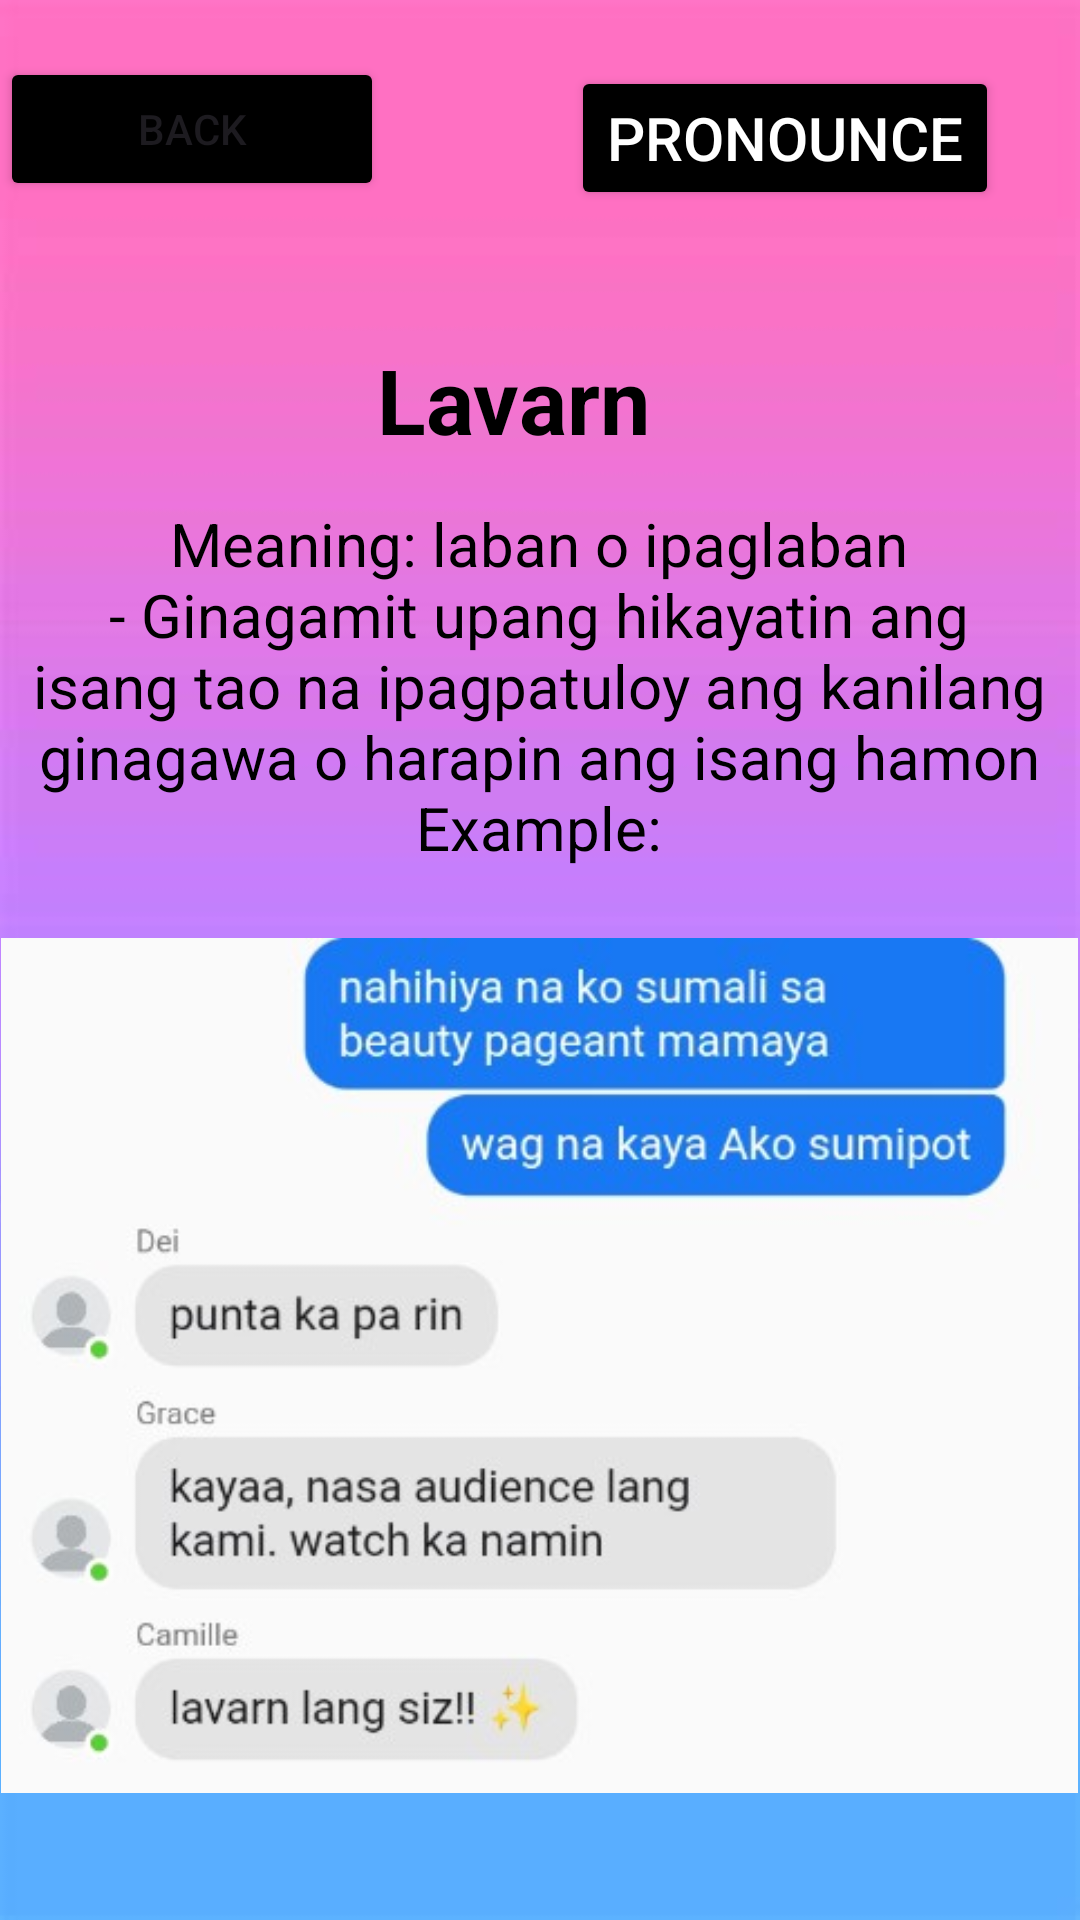

The Android layout XML behind this screen, and the referenced resources:
<!-- AndroidManifest.xml: application theme Theme.GLang -->
<!-- res/layout/activity_lavarn.xml -->
<?xml version="1.0" encoding="utf-8"?>
<RelativeLayout xmlns:android="http://schemas.android.com/apk/res/android"
    xmlns:app="http://schemas.android.com/apk/res-auto"
    xmlns:tools="http://schemas.android.com/tools"
    android:id="@+id/main"
    android:background="@drawable/omb"
    android:layout_width="match_parent"
    android:layout_height="match_parent"
    tools:context=".lavarn">


    <Button
        android:id="@+id/balikon"
        android:layout_width="128dp"
        android:layout_height="wrap_content"
        android:layout_marginTop="19dp"
        android:layout_marginBottom="35dp"
        android:backgroundTint="@color/black"
        android:text="Back" />

    <Button
        android:id="@+id/pronounce"
        android:layout_width="wrap_content"
        android:layout_height="wrap_content"
        android:layout_below="@+id/omsim"
        android:layout_alignParentEnd="true"
        android:layout_marginTop="-610dp"
        android:layout_marginEnd="27dp"
        android:layout_marginBottom="30dp"
        android:backgroundTint="@color/black"
        android:onClick="play"
        android:text="Pronounce"
        android:textColor="@color/white"
        android:textSize="20dp" />

    <TextView
        android:id="@+id/question"
        android:layout_width="394dp"
        android:layout_height="wrap_content"
        android:layout_below="@id/balikon"
        android:layout_alignParentEnd="true"
        android:layout_marginTop="1dp"
        android:layout_marginEnd="18dp"
        android:layout_marginBottom="30dp"
        android:gravity="center_horizontal"
        android:padding="10dp"
        android:text="Lavarn"
        android:textColor="@color/black"
        android:textSize="30sp"
        android:textStyle="bold"
        app:layout_constraintEnd_toEndOf="parent"
        app:layout_constraintHorizontal_bias="0.53"
        app:layout_constraintStart_toStartOf="parent"
        app:layout_constraintTop_toTopOf="parent" />

    <TextView
        android:id="@+id/ak"
        android:layout_width="407dp"
        android:layout_height="wrap_content"
        android:layout_below="@id/question"
        android:layout_centerHorizontal="true"
        android:layout_marginTop="-28dp"
        android:layout_marginEnd="1dp"
        android:layout_marginBottom="3dp"
        android:gravity="center_horizontal"
        android:padding="2dp"
        android:text="Meaning: laban o ipaglaban
                                   - Ginagamit upang hikayatin ang isang tao na ipagpatuloy ang kanilang ginagawa o harapin ang isang hamon


                                                       Example:"
        android:textColor="@color/black"
        android:textSize="20sp"
        app:layout_constraintEnd_toEndOf="parent"
        app:layout_constraintHorizontal_bias="0.53"
        app:layout_constraintStart_toStartOf="parent"
        app:layout_constraintTop_toTopOf="parent" />

    <ImageView
        android:id="@+id/omsim"
        android:layout_width="359dp"
        android:layout_height="353dp"
        android:layout_below="@id/ak"
        android:layout_centerInParent="true"
        android:layout_marginTop="-16dp"
        android:src="@drawable/lavarn" />

</RelativeLayout>
<!-- resources referenced by this layout -->
<resources>
  <!-- drawable lavarn: jpg bitmap (drawable, 28240 bytes) -->
  <!-- drawable omb: jpg bitmap (drawable, 8727 bytes) -->
  <style name="Theme.GLang" parent="Base.Theme.GLang" />
  <style name="Base.Theme.GLang" parent="Theme.Material3.DayNight.NoActionBar">
          
          
      </style>
  <!-- not gathered from this repository: default colours our renderer supplied (Android Studio template values) -->
  <color name="black">#FF000000</color>
  <color name="white">#FFFFFFFF</color>
</resources>
